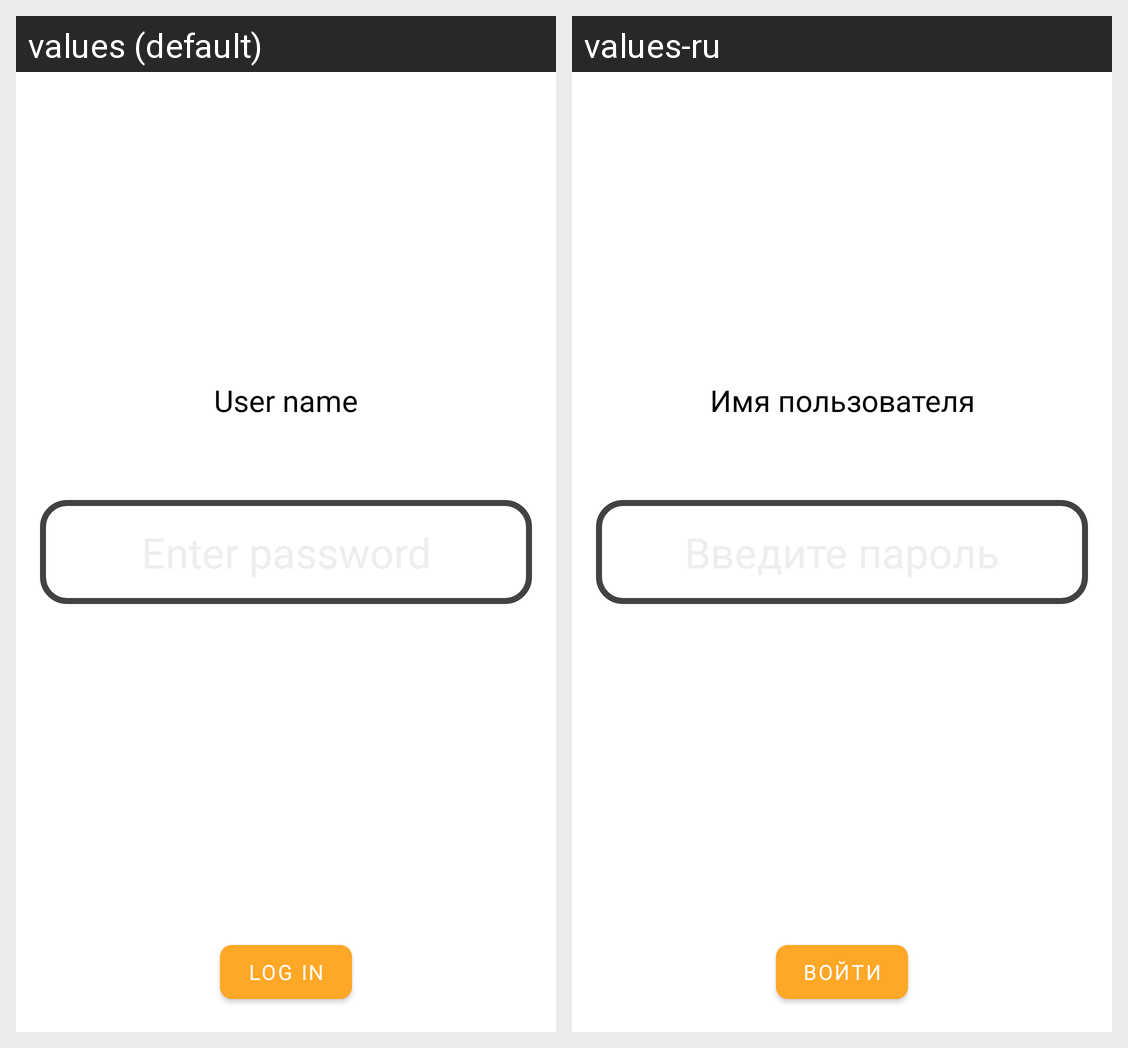

Strings drawn on this Android screen and how each of the app's shown locales translates them:
Android screen res/layout/fragment_log_in.xml rendered under 2 locales, left to right: values (default), values-ru. Device: Nexus 5 (rendered at 1080×1920; each locale shown at half size, 540×960, under a caption strip naming it); theme Theme.Monac.
Strings drawn on this screen, with the default value and each locale's value (text and hints the layout hard-codes, and strings that could not be matched under every locale, appear in the picture but are not listed):

user_name
  values: User name
  values-ru: Имя пользователя

log_in
  values: Log in
  values-ru: Войти
